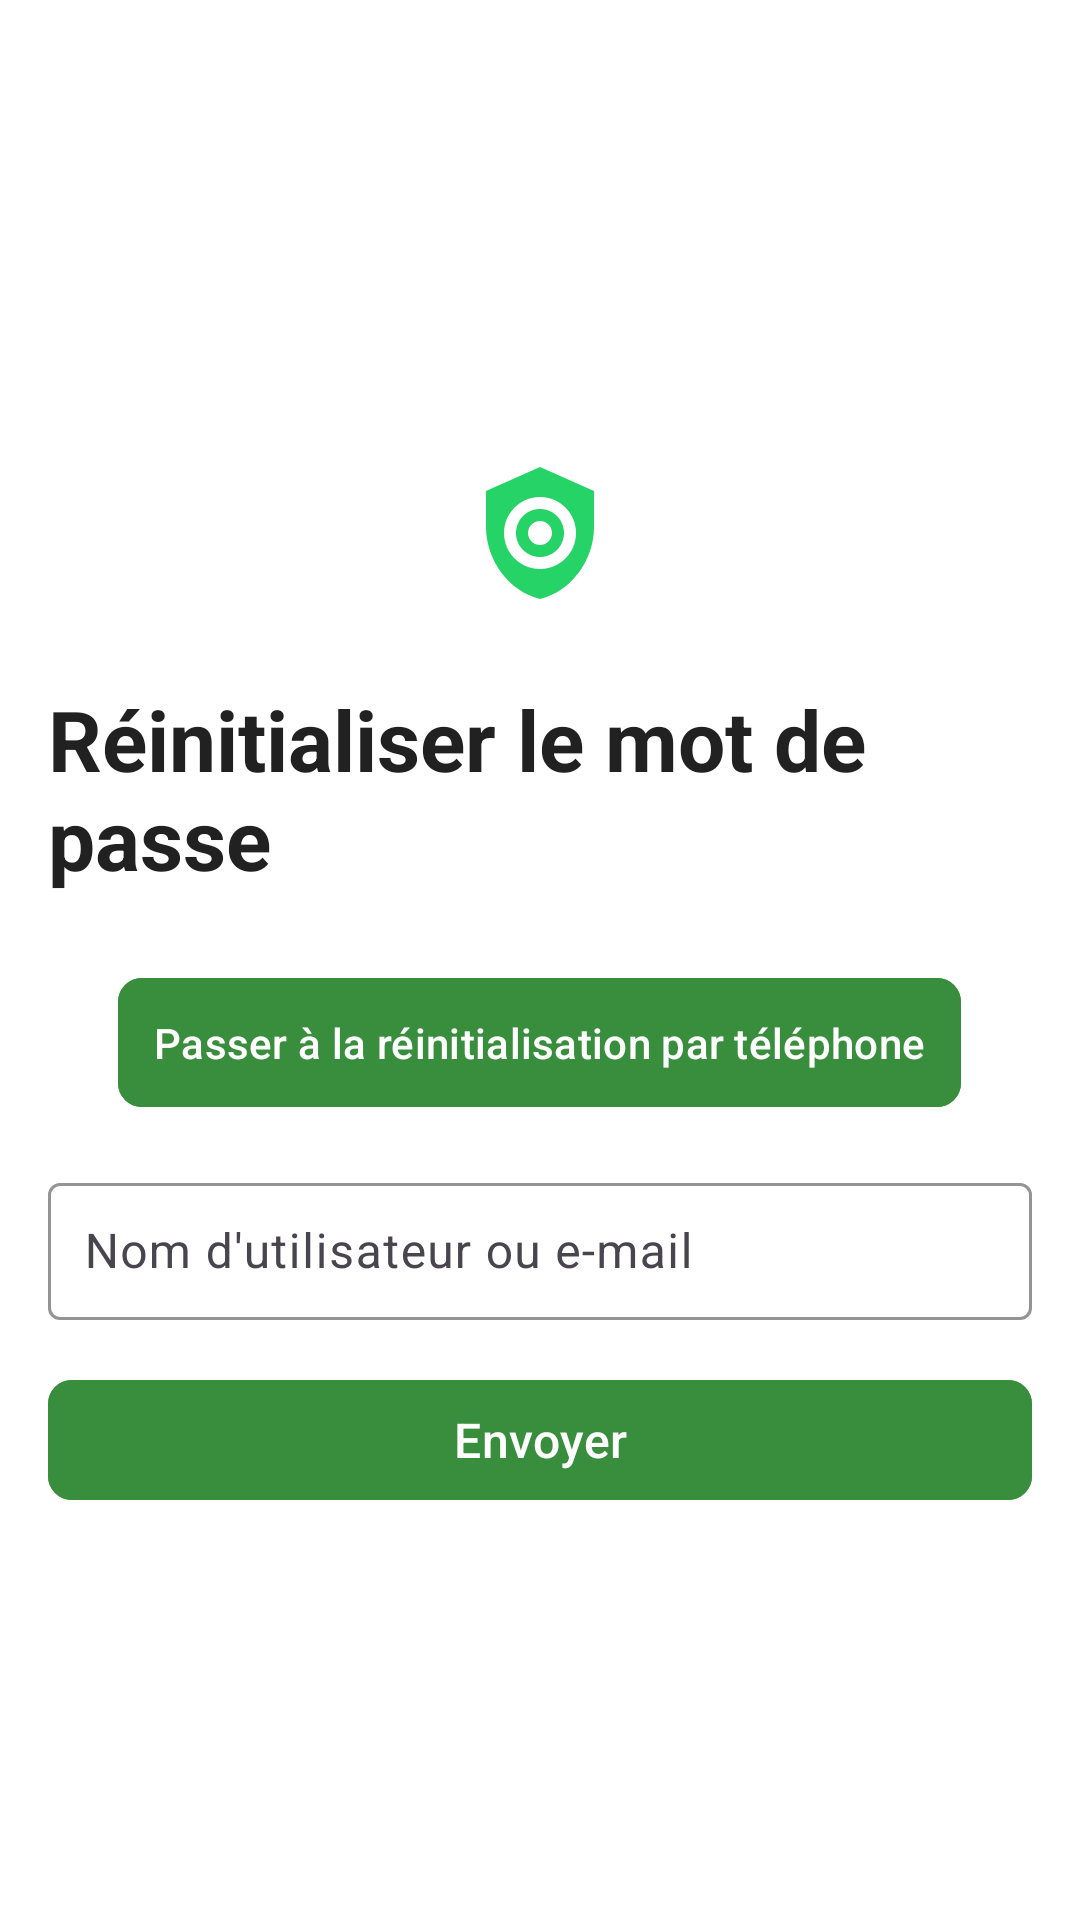

Produce the Android XML layout that renders to this screen, including the resource entries it uses.
<!-- AndroidManifest.xml: application theme Theme.WhatsEye -->
<!-- res/layout/activity_reset_password.xml -->
<?xml version="1.0" encoding="utf-8"?>
<LinearLayout xmlns:android="http://schemas.android.com/apk/res/android"
    xmlns:app="http://schemas.android.com/apk/res-auto"
    android:layout_width="match_parent"
    android:layout_height="match_parent"
    xmlns:tools="http://schemas.android.com/tools"
    android:orientation="vertical"
    android:padding="16dp"
    android:background="@color/white"
    android:gravity="center">

    

    <ImageView
        android:id="@+id/logo"
        android:layout_width="100dp"
        android:layout_height="100dp"
        android:contentDescription="@string/app_icon"
        android:scaleType="centerInside"
        android:src="@drawable/app_icon"
        tools:ignore="ImageContrastCheck"
        />

    <TextView
        android:id="@+id/appName"
        android:layout_width="wrap_content"
        android:layout_height="wrap_content"
        android:text="@string/reset_password"
        android:textColor="@color/primary_text"
        android:textSize="28sp"
        android:textStyle="bold"
        android:layout_marginBottom="24dp" />

    
    <com.google.android.material.button.MaterialButton
        android:id="@+id/toggleButton"
        android:layout_width="wrap_content"
        android:layout_height="wrap_content"
        android:text="@string/switch_to_phone_reset"
        android:textColor="@android:color/white"
        android:backgroundTint="@color/primary_dark"
        android:padding="12dp"
        app:cornerRadius="8dp"
        android:layout_marginBottom="16dp" />


    
    <LinearLayout
        android:id="@+id/usernameRestLayout"
        android:layout_width="match_parent"
        android:layout_height="wrap_content"
        android:orientation="vertical"
        android:visibility="visible">

        
        <com.google.android.material.textfield.TextInputLayout
            android:id="@+id/usernameInputLayout"
            android:layout_width="match_parent"
            android:layout_height="wrap_content"
            android:layout_marginBottom="8dp"
            app:hintEnabled="true"
            app:hintAnimationEnabled="true"
            android:hint="@string/username_or_email"
            app:hintTextColor="@color/primary"
            app:boxStrokeColor="@color/teal_700"
            app:boxBackgroundColor="@android:color/transparent">

            <com.google.android.material.textfield.TextInputEditText
                android:id="@+id/etUsernameReset"
                android:layout_width="match_parent"
                android:layout_height="wrap_content"
                android:textColor="@color/black"
                android:padding="12dp" />
        </com.google.android.material.textfield.TextInputLayout>
    </LinearLayout>

    
    <LinearLayout
        android:id="@+id/phoneResetLayout"
        android:layout_width="match_parent"
        android:layout_height="wrap_content"
        android:orientation="vertical"
        android:visibility="gone">

        
        <LinearLayout
            android:layout_width="match_parent"
            android:layout_height="wrap_content"
            android:orientation="horizontal"
            android:layout_marginBottom="8dp">

            <com.hbb20.CountryCodePicker
                android:id="@+id/countryCodePicker"
                android:layout_width="wrap_content"
                android:layout_height="wrap_content"
                app:ccp_defaultPhoneCode="1"
                app:ccp_showNameCode="false"
                app:ccp_textSize="16sp"
                app:ccpDialog_textColor="@color/white"
                android:layout_gravity="center_vertical"
                android:layout_marginEnd="8dp" />

            <com.google.android.material.textfield.TextInputLayout
                android:id="@+id/phoneInputLayout"
                android:layout_width="0dp"
                android:layout_height="wrap_content"
                android:layout_weight="1"
                app:hintEnabled="true"
                app:hintAnimationEnabled="true"
                app:hintTextColor="@color/teal_700"
                android:hint="@string/phone_number"
                app:boxStrokeColor="@color/teal_700"
                android:textColor="@color/black"
                app:boxBackgroundColor="@android:color/transparent"
                app:startIconDrawable="@drawable/ic_phone"
                app:startIconTint="@color/primary">

                <com.google.android.material.textfield.TextInputEditText
                    android:id="@+id/etPhoneReset"
                    android:layout_width="match_parent"
                    android:layout_height="wrap_content"
                    android:textColor="@color/black"

                    android:inputType="phone"
                    android:padding="12dp" />
            </com.google.android.material.textfield.TextInputLayout>
        </LinearLayout>
    </LinearLayout>



    
    <com.google.android.material.button.MaterialButton
        android:id="@+id/buttonSubmitReset"
        android:layout_width="match_parent"
        android:layout_height="wrap_content"
        android:layout_marginTop="8dp"
        android:layout_marginBottom="8dp"
        android:text="@string/send"
        android:textSize="16sp"
        android:textColor="@android:color/white"
        android:backgroundTint="@color/primary_dark"
        app:cornerRadius="8dp"
        app:iconGravity="textStart" />

</LinearLayout>
<!-- resources referenced by this layout -->
<resources>
  <color name="black">#000000</color>
  <color name="primary">#4CAF50</color>
  <color name="primary_dark">#388E3C</color>
  <color name="primary_text">#212121</color>
  <color name="teal_700">#00695C</color>
  <color name="white">#FFFFFF</color>
  <!-- drawable app_icon (drawable) -->
  <vector xmlns:android="http://schemas.android.com/apk/res/android"
      android:width="48dp"
      android:height="48dp"
      android:viewportWidth="24"
      android:viewportHeight="24"
      >
  
      
      <path
          android:fillColor="#25D366"
          android:pathData="M12 1L3 5v6c0 5.55 3.84 10.74 9 12 5.16-1.26 9-6.45 9-12V5l-9-4z"/>
  
      
      <group >
          <path
              android:fillColor="#FFFFFF"
              android:pathData="M12 6c-3.31 0-6 2.69-6 6s2.69 6 6 6 6-2.69 6-6-2.69-6-6-6zm0 10c-2.21 0-4-1.79-4-4s1.79-4 4-4 4 1.79 4 4-1.79 4-4 4z"/>
          <path
              android:fillColor="#FFFFFF"
              android:pathData="M12 14c-1.1 0-2-0.9-2-2s0.9-2 2-2 2 0.9 2 2-0.9 2-2 2z"/>
      </group>
  
  </vector>
  <!-- drawable ic_phone (drawable) -->
  <?xml version="1.0" encoding="utf-8"?>
  <vector xmlns:android="http://schemas.android.com/apk/res/android"
      android:width="24dp"
      android:height="24dp"
      android:viewportWidth="24"
      android:viewportHeight="24">
  
      <path
          android:fillColor="#000000"
          android:pathData="M6.62,10.79C8.06,13.62 10.38,15.94 13.21,17.38L15.41,15.18C15.69,14.9 16.08,14.82 16.43,14.93C17.55,15.3 18.75,15.5 20,15.5C20.55,15.5 21,15.95 21,16.5V20C21,20.55 20.55,21 20,21C10.61,21 3,13.39 3,4C3,3.45 3.45,3 4,3H7.5C8.05,3 8.5,3.45 8.5,4C8.5,5.25 8.7,6.45 9.07,7.57C9.18,7.92 9.1,8.31 8.82,8.59L6.62,10.79Z" />
  </vector>
  <string name="app_icon">icône de l\'application</string>
  <string name="phone_number">Numéro de téléphone</string>
  <string name="reset_password">Réinitialiser le mot de passe</string>
  <string name="send">Envoyer</string>
  <string name="switch_to_phone_reset">Passer à la réinitialisation par téléphone</string>
  <string name="username_or_email">Nom d\'utilisateur ou e-mail</string>
  <style name="Theme.WhatsEye" parent="Base.Theme.WhatsEye" />
  <style name="Base.Theme.WhatsEye" parent="Theme.Material3.DayNight.NoActionBar">
          
          
      </style>
</resources>
